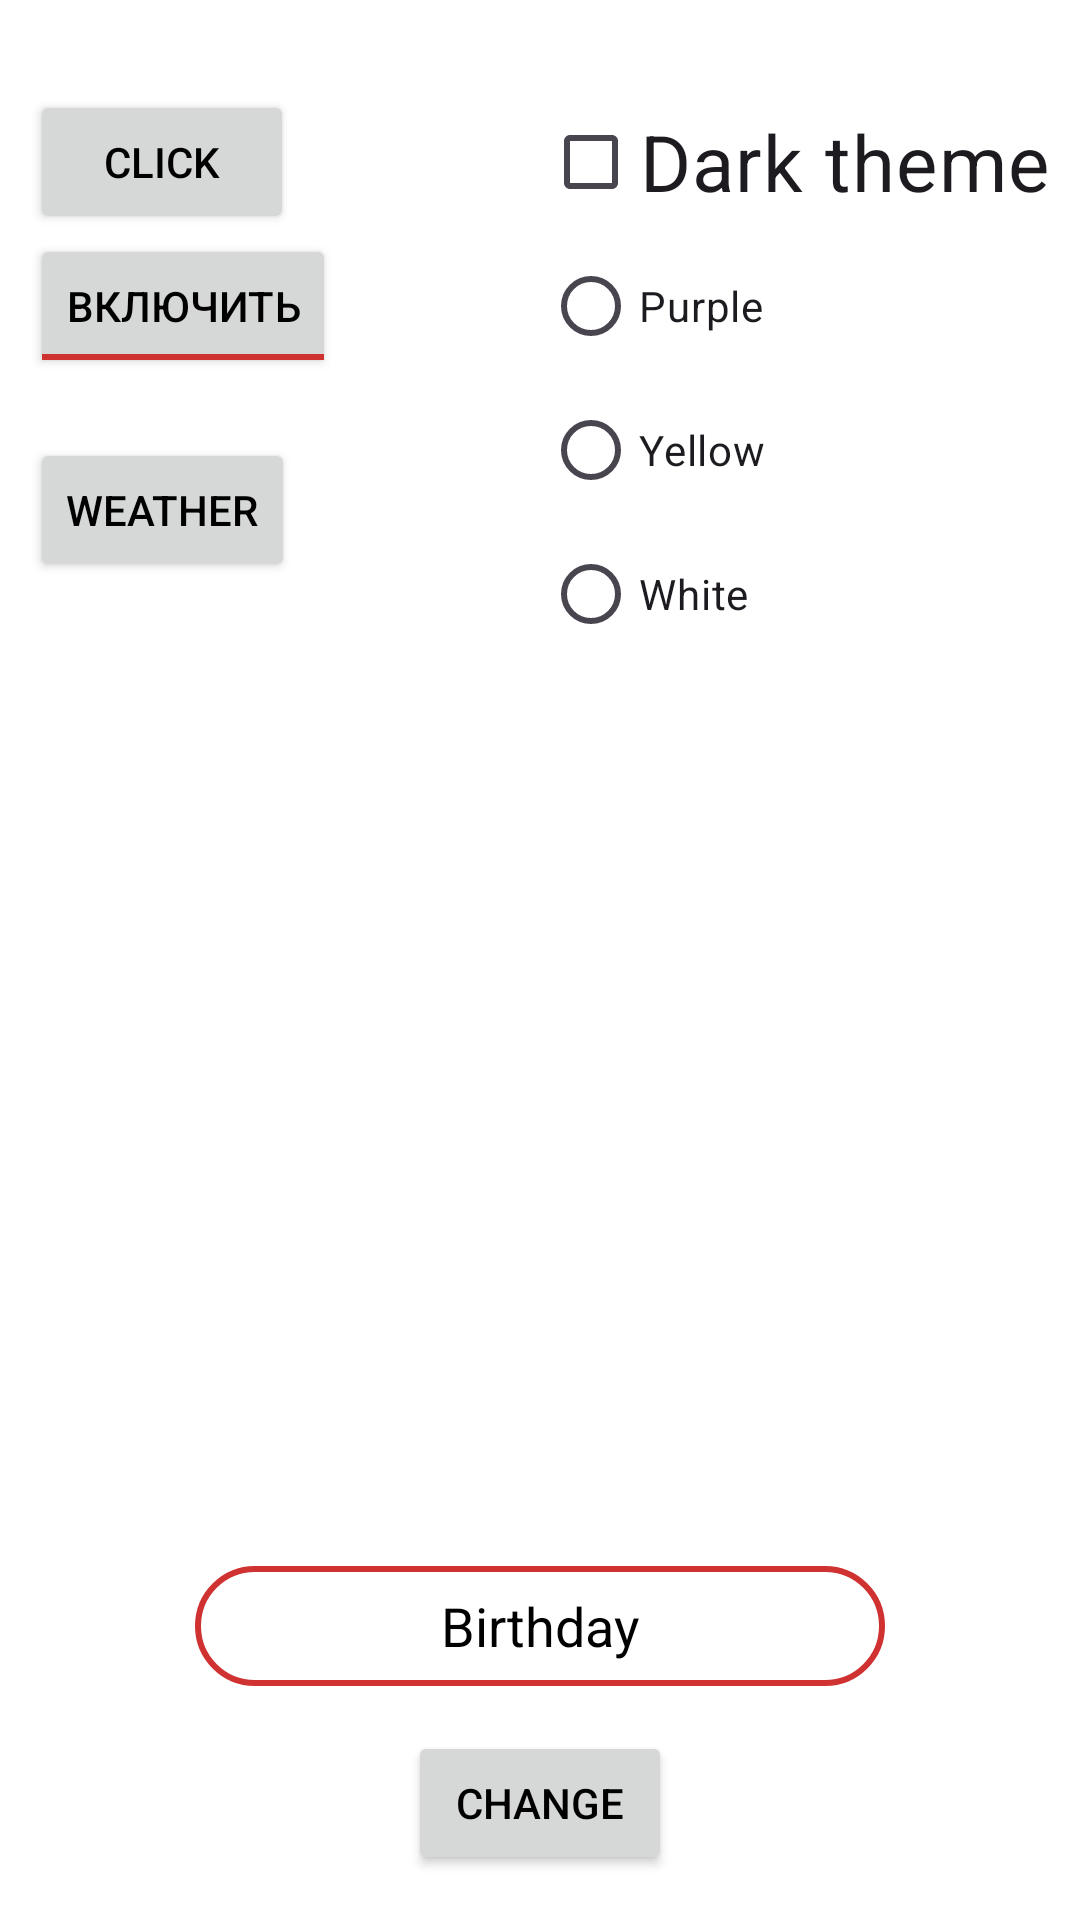

Layout XML and referenced resources for this Android screen:
<!-- AndroidManifest.xml: application theme Theme.LearningDevelopment -->
<!-- res/layout/activity_main.xml -->
<?xml version="1.0" encoding="utf-8"?>
<androidx.constraintlayout.widget.ConstraintLayout xmlns:android="http://schemas.android.com/apk/res/android"
    xmlns:app="http://schemas.android.com/apk/res-auto"
    xmlns:tools="http://schemas.android.com/tools"
    android:id="@+id/main"
    android:paddingTop="30dp"
    android:paddingStart="10dp"
    android:paddingEnd="10dp"
    android:paddingBottom="15dp"
    android:layout_width="match_parent"
    android:layout_height="match_parent"
    tools:context=".ui.main.MainActivity">

    <Button
        android:id="@+id/btnClick"
        android:layout_width="wrap_content"
        android:layout_height="wrap_content"
        android:text="Click"
        app:layout_constraintLeft_toLeftOf="parent"
        app:layout_constraintTop_toTopOf="parent" />

    <CheckBox
        android:id="@+id/cbDarkTheme"
        android:layout_width="wrap_content"
        android:layout_height="wrap_content"
        android:text="@string/dark_theme"
        android:textSize="26sp"
        android:saveEnabled="false"
        app:layout_constraintTop_toTopOf="parent"
        app:layout_constraintRight_toRightOf="parent" />

    <ToggleButton
        android:id="@+id/tbLight"
        android:layout_width="wrap_content"
        android:layout_height="wrap_content"
        android:textOn="Выключить"
        android:textOff="Включить"
        app:layout_constraintLeft_toLeftOf="parent"
        app:layout_constraintTop_toBottomOf="@id/btnClick"/>

    <RadioGroup
        android:id="@+id/rgBackgroundColor"
        android:layout_width="wrap_content"
        android:layout_height="wrap_content"
        android:orientation="vertical"
        android:saveEnabled="false"
        app:layout_constraintStart_toStartOf="@id/cbDarkTheme"
        app:layout_constraintTop_toBottomOf="@id/cbDarkTheme">

        <RadioButton
            android:id="@+id/rbPurple"
            android:saveEnabled="false"
            android:layout_width="wrap_content"
            android:layout_height="wrap_content"
            android:text="Purple"/>

        <RadioButton
            android:id="@+id/rbYellow"
            android:saveEnabled="false"
            android:layout_width="wrap_content"
            android:layout_height="wrap_content"
            android:text="Yellow"/>

        <RadioButton
            android:id="@+id/rbWhite"
            android:saveEnabled="false"
            android:layout_width="wrap_content"
            android:layout_height="wrap_content"
            android:text="White"/>

    </RadioGroup>

    <TextView
        android:id="@+id/tvBirthday"
        android:layout_width="230dp"
        android:layout_height="40dp"
        android:layout_marginBottom="15dp"
        android:background = "@drawable/shape_rounded_container"
        android:gravity="center"
        android:text="Birthday"
        android:textSize="18sp"
        app:layout_constraintBottom_toTopOf="@id/btnStartBirthdayActivity"
        app:layout_constraintEnd_toEndOf="parent"
        app:layout_constraintStart_toStartOf="parent" />

    <Button
        android:id="@+id/btnStartBirthdayActivity"
        android:layout_width="wrap_content"
        android:layout_height="wrap_content"
        android:text="Change"
        app:layout_constraintBottom_toBottomOf="parent"
        app:layout_constraintLeft_toLeftOf="parent"
        app:layout_constraintRight_toRightOf="parent"/>


    <Button
        android:id="@+id/btnStartWeatherActivity"
        android:layout_width="wrap_content"
        android:layout_height="wrap_content"
        android:layout_marginTop="20dp"
        android:text="Weather"
        app:layout_constraintLeft_toLeftOf="parent"
        app:layout_constraintTop_toBottomOf="@+id/tbLight" />


</androidx.constraintlayout.widget.ConstraintLayout>
<!-- resources referenced by this layout -->
<resources>
  <!-- drawable shape_rounded_container (drawable) -->
  <?xml version="1.0" encoding="utf-8"?>
  <shape xmlns:android="http://schemas.android.com/apk/res/android">
  
      <stroke
          android:color="@color/red"
          android:width="2dp" />
      <solid android:color="@android:color/transparent" />
      <corners android:radius="20dp" />
  
  </shape>
  <string name="dark_theme">Dark theme</string>
  <style name="Theme.LearningDevelopment" parent="Base.Theme.LearningDevelopment" />
  <color name="red">#D03131</color>
  <style name="Base.Theme.LearningDevelopment" parent="Theme.Material3.Light.NoActionBar">
  
          
          <item name="colorPrimary">@color/blue</item>
          <item name="colorOnPrimary">@color/white</item>
          <item name="android:colorBackground">@color/white</item>
          <item name="colorOnBackground">@color/red</item>
          <item name="colorSecondary">@color/red</item>
          <item name="colorOnSecondary">@color/red</item>
          <item name="colorSurface">@color/red</item>
  
          
          <item name="colorControlActivated">@color/green</item>
          <item name="colorControlNormal">@color/red</item>
          <item name="colorOnSurface">@color/red</item>
  
          
          <item name="android:textColor">@color/black</item>
  
      </style>
  <color name="blue">#4977D2</color>
  <color name="white">#FFFFFFFF</color>
  <color name="green">#67D761</color>
  <color name="black">#FF000000</color>
</resources>
